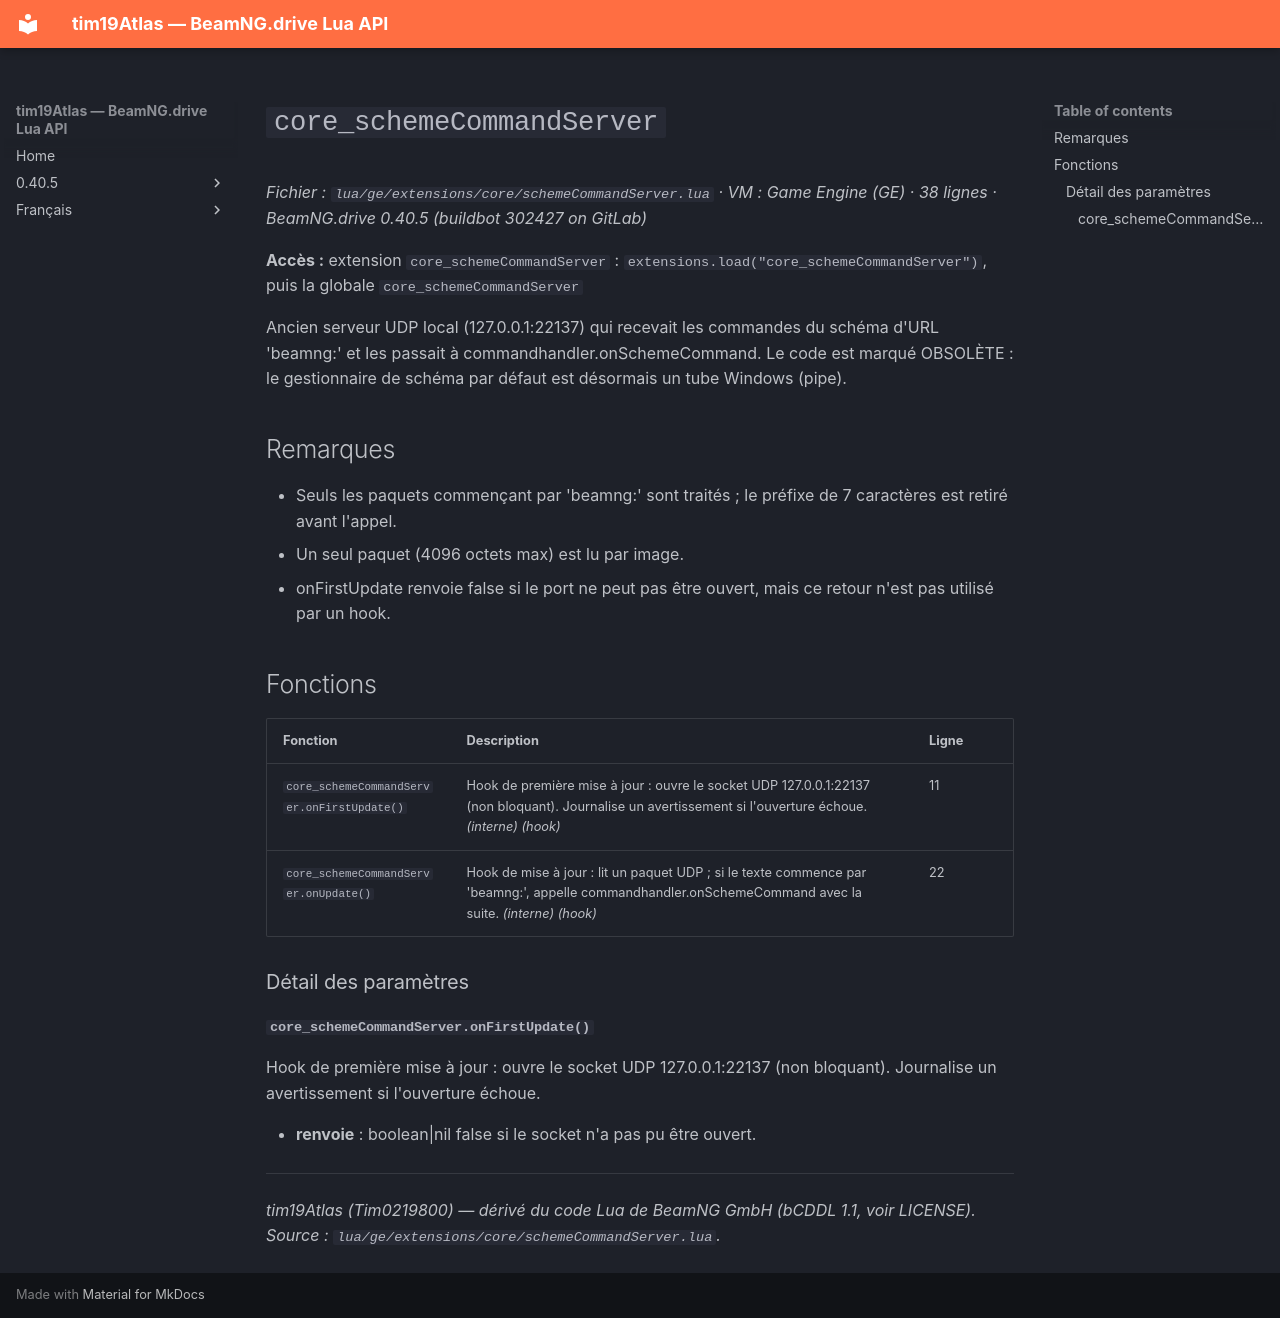

repository: Tim0219800/beamng-lua-atlas · page: fr/0.40.5/ge/extensions/core/schemeCommandServer.html · generator: mkdocs

# `core_schemeCommandServer`

*Fichier : `lua/ge/extensions/core/schemeCommandServer.lua` · VM : Game Engine (GE) · 38 lignes · BeamNG.drive 0.40.5 (buildbot 302427 on GitLab)*

**Accès :** extension `core_schemeCommandServer` : `extensions.load("core_schemeCommandServer")`, puis la globale `core_schemeCommandServer`

Ancien serveur UDP local (127.0.0.1:22137) qui recevait les commandes du schéma d'URL 'beamng:' et les passait à commandhandler.onSchemeCommand. Le code est marqué OBSOLÈTE : le gestionnaire de schéma par défaut est désormais un tube Windows (pipe).

## Remarques

- Seuls les paquets commençant par 'beamng:' sont traités ; le préfixe de 7 caractères est retiré avant l'appel.
- Un seul paquet (4096 octets max) est lu par image.
- onFirstUpdate renvoie false si le port ne peut pas être ouvert, mais ce retour n'est pas utilisé par un hook.

## Fonctions

| Fonction | Description | Ligne |
|---|---|---|
| `core_schemeCommandServer.onFirstUpdate()` | Hook de première mise à jour : ouvre le socket UDP 127.0.0.1:22137 (non bloquant). Journalise un avertissement si l'ouverture échoue. *(interne)* *(hook)* | 11 |
| `core_schemeCommandServer.onUpdate()` | Hook de mise à jour : lit un paquet UDP ; si le texte commence par 'beamng:', appelle commandhandler.onSchemeCommand avec la suite. *(interne)* *(hook)* | 22 |

### Détail des paramètres

#### `core_schemeCommandServer.onFirstUpdate()`

Hook de première mise à jour : ouvre le socket UDP 127.0.0.1:22137 (non bloquant). Journalise un avertissement si l'ouverture échoue.

- **renvoie** : boolean|nil false si le socket n'a pas pu être ouvert.

---
*tim19Atlas (Tim0219800) — dérivé du code Lua de BeamNG GmbH (bCDDL 1.1, voir LICENSE). Source : `lua/ge/extensions/core/schemeCommandServer.lua`.*
